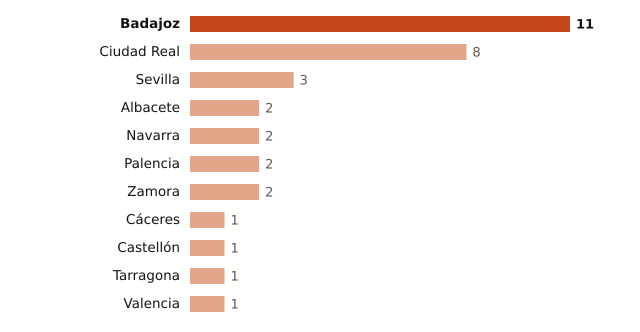

The table this chart was drawn from, first rows:
lugar, valor
Badajoz, 11
Ciudad Real, 8
Sevilla, 3
Albacete, 2
Navarra, 2
Palencia, 2
Zamora, 2
Cáceres, 1
Castellón, 1
Tarragona, 1
Valencia, 1
